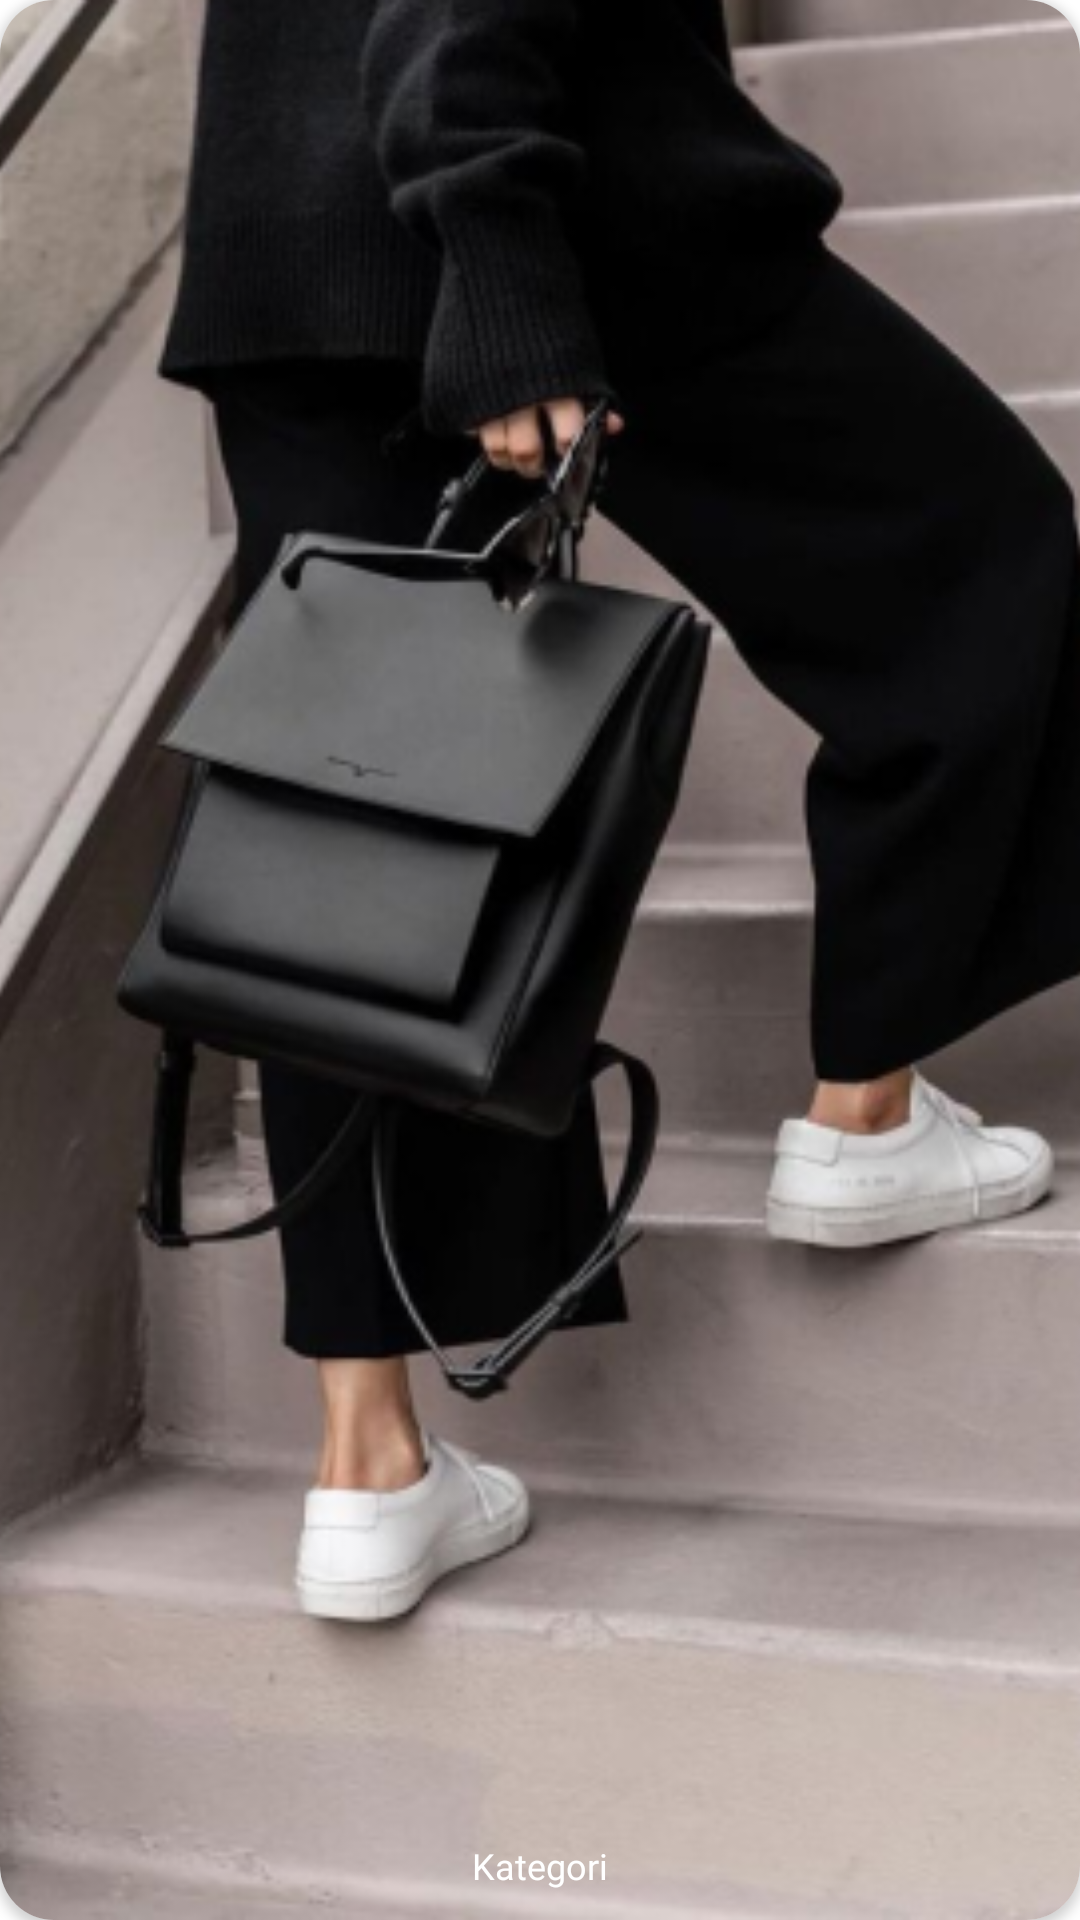

Layout XML and referenced resources for this Android screen:
<!-- AndroidManifest.xml: application theme Theme.Cvabangputra -->
<!-- res/layout/kategori_item.xml -->
<?xml version="1.0" encoding="utf-8"?>
<androidx.cardview.widget.CardView xmlns:android="http://schemas.android.com/apk/res/android"
    android:layout_width="120dp"
    android:layout_height="120dp"
    xmlns:app="http://schemas.android.com/apk/res-auto"
    app:cardCornerRadius="18dp"
    android:layout_margin="5dp"
    android:elevation="18dp">
    <androidx.constraintlayout.widget.ConstraintLayout
        android:layout_width="match_parent"
        android:layout_height="match_parent">

        <ImageView
            android:id="@+id/iv_logo_kategori"
            android:layout_width="match_parent"
            android:layout_height="match_parent"
            android:src="@drawable/img_login"
            android:scaleType="centerCrop"
            app:layout_constraintStart_toStartOf="parent"
            app:layout_constraintEnd_toEndOf="parent"
            app:layout_constraintTop_toTopOf="parent"
            app:layout_constraintBottom_toBottomOf="parent"/>

            <TextView
                android:id="@+id/tv_nama_kategori"
                android:layout_width="match_parent"
                android:layout_height="wrap_content"
                app:layout_constraintEnd_toEndOf="parent"
                app:layout_constraintStart_toStartOf="parent"
                app:layout_constraintBottom_toBottomOf="parent"
                android:text="Kategori"
                android:textAlignment="center"
                android:layout_marginHorizontal="20dp"
                android:layout_marginBottom="10dp"
                android:fontFamily="@font/poppins_semibold"
                android:textColor="@color/white"
                android:textSize="12sp"/>


    </androidx.constraintlayout.widget.ConstraintLayout>

</androidx.cardview.widget.CardView>
<!-- resources referenced by this layout -->
<resources>
  <color name="white">#FFFFFFFF</color>
  <!-- drawable img_login: png bitmap (drawable, 183503 bytes) -->
  <style name="Theme.Cvabangputra" parent="Base.Theme.Cvabangputra" />
  <style name="Base.Theme.Cvabangputra" parent="Theme.MaterialComponents.DayNight.NoActionBar">
          
          
  
          <item name="color">@color/colorPrimary</item>
  
          <item name="android:statusBarColor">?attr/color</item>
  
  
      </style>
  <color name="colorPrimary">#50B498</color>
</resources>
